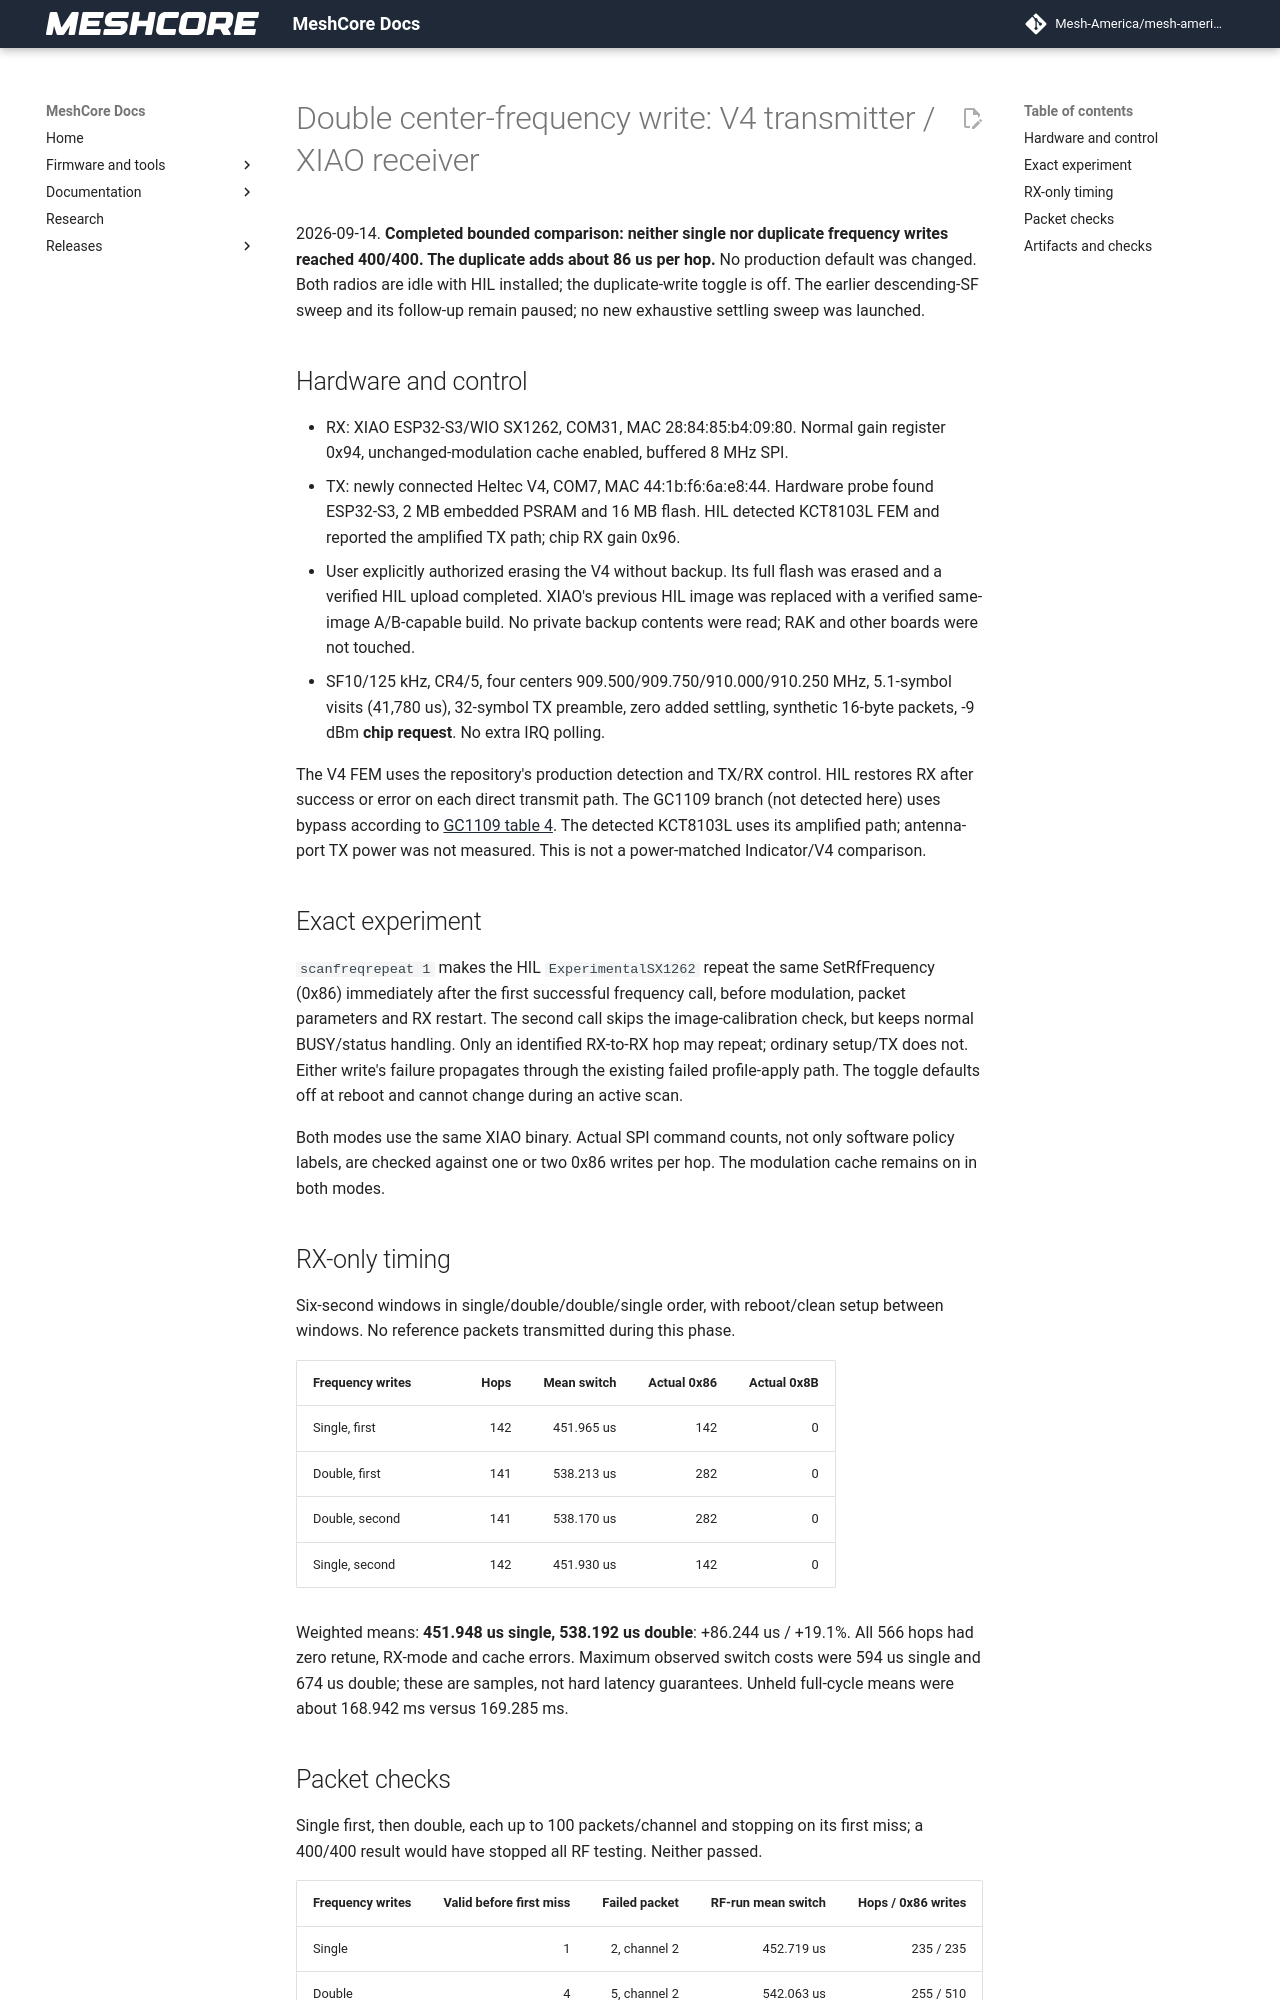

repository: Mesh-America/mesh-america-quake-repeater · page: test-results/double_frequency_v4_validation/index.html · generator: mkdocs

# Double center-frequency write: V4 transmitter / XIAO receiver

2026-09-14. **Completed bounded comparison: neither single nor duplicate
frequency writes reached 400/400. The duplicate adds about 86 us per hop.**
No production default was changed. Both radios are idle with HIL installed;
the duplicate-write toggle is off. The earlier descending-SF sweep and its
follow-up remain paused; no new exhaustive settling sweep was launched.

## Hardware and control

- RX: XIAO ESP32-S3/WIO SX1262, COM31, MAC 28:84:85:b4:09:80. Normal gain
  register 0x94, unchanged-modulation cache enabled, buffered 8 MHz SPI.
- TX: newly connected Heltec V4, COM7, MAC 44:1b:f6:6a:e8:44. Hardware probe
  found ESP32-S3, 2 MB embedded PSRAM and 16 MB flash. HIL detected KCT8103L
  FEM and reported the amplified TX path; chip RX gain 0x96.
- User explicitly authorized erasing the V4 without backup. Its full flash
  was erased and a verified HIL upload completed. XIAO's previous HIL image
  was replaced with a verified same-image A/B-capable build. No private
  backup contents were read; RAK and other boards were not touched.
- SF10/125 kHz, CR4/5, four centers 909.500/909.750/910.000/910.250 MHz,
  5.1-symbol visits (41,780 us), 32-symbol TX preamble, zero added settling,
  synthetic 16-byte packets, -9 dBm **chip request**. No extra IRQ polling.

The V4 FEM uses the repository's production detection and TX/RX control.
HIL restores RX after success or error on each direct transmit path. The
GC1109 branch (not detected here) uses bypass according to
[GC1109 table 4](https://resource.heltec.cn/download/WiFi_LoRa_32_V4/datasheet/GC1109_EN_V0.9.2.pdf).
The detected KCT8103L uses its amplified path; antenna-port TX power was not
measured. This is not a power-matched Indicator/V4 comparison.

## Exact experiment

`scanfreqrepeat 1` makes the HIL `ExperimentalSX1262` repeat the same
SetRfFrequency (0x86) immediately after the first successful frequency call,
before modulation, packet parameters and RX restart. The second call skips
the image-calibration check, but keeps normal BUSY/status handling. Only an
identified RX-to-RX hop may repeat; ordinary setup/TX does not. Either write's
failure propagates through the existing failed profile-apply path. The toggle
defaults off at reboot and cannot change during an active scan.

Both modes use the same XIAO binary. Actual SPI command counts, not only
software policy labels, are checked against one or two 0x86 writes per hop.
The modulation cache remains on in both modes.

## RX-only timing

Six-second windows in single/double/double/single order, with reboot/clean
setup between windows. No reference packets transmitted during this phase.

| Frequency writes | Hops | Mean switch | Actual 0x86 | Actual 0x8B |
| --- | ---: | ---: | ---: | ---: |
| Single, first | 142 | 451.965 us | 142 | 0 |
| Double, first | 141 | 538.213 us | 282 | 0 |
| Double, second | 141 | 538.170 us | 282 | 0 |
| Single, second | 142 | 451.930 us | 142 | 0 |

Weighted means: **451.948 us single, 538.192 us double**: +86.244 us / +19.1%.
All 566 hops had zero retune, RX-mode and cache errors. Maximum observed
switch costs were 594 us single and 674 us double; these are samples, not
hard latency guarantees. Unheld full-cycle means were about 168.942 ms versus
169.285 ms.
